Run: headless pygame with SDL's dummy video driver; simulated clock (each Clock.tick advances the game by its frame time, no real sleeping); random seed 0; keys injected as events and as key.get_pressed() state; no mouse input.
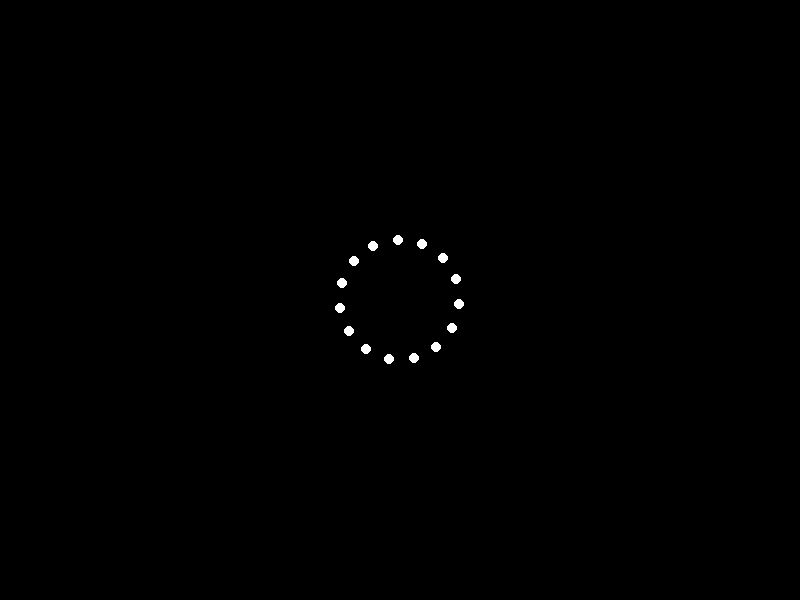
Frame 1 of 4 · flips 1–60 · no input
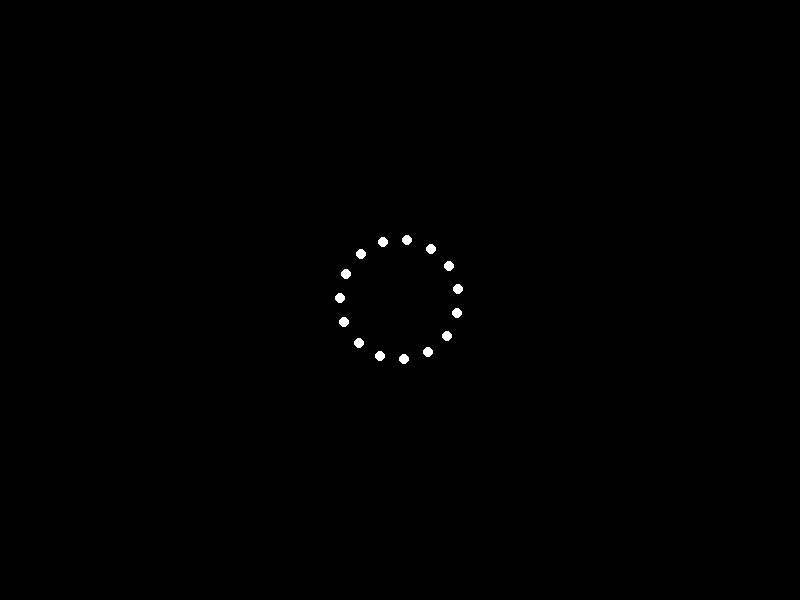
Frame 2 of 4 · flips 61–180 · tapped SPACE, RETURN · held RIGHT (→), D
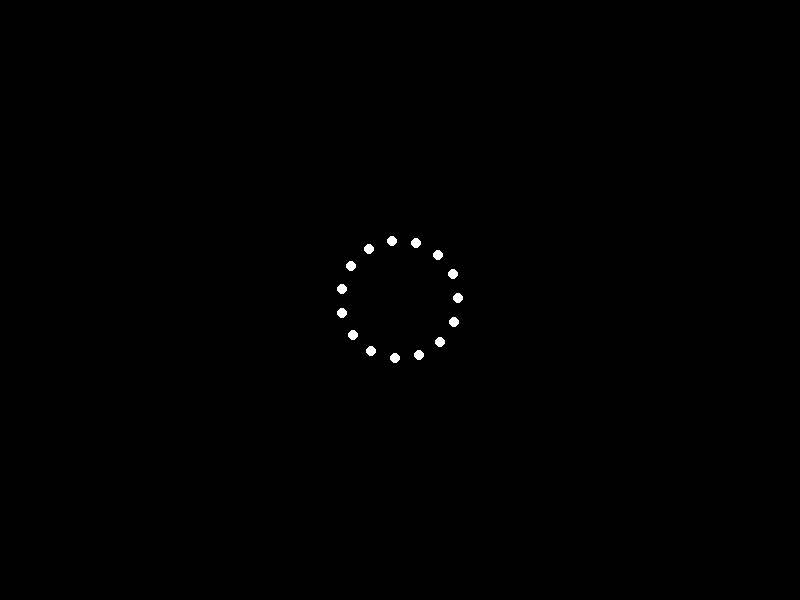
Frame 3 of 4 · flips 181–300 · held DOWN (↓), S
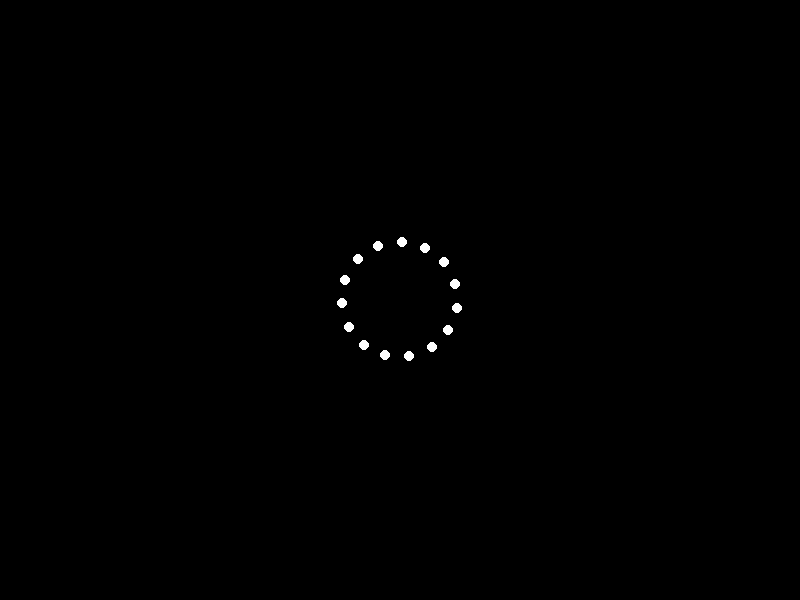
Frame 4 of 4 · flips 301–420 · held LEFT (←), A, UP (↑), W

The pygame program that drew these frames:


import pygame
import sys
import math

# Initialize Pygame
pygame.init()

# Constants
WIDTH, HEIGHT = 800, 600
BACKGROUND_COLOR = (0, 0, 0)
POINT_COLOR = (255, 255, 255)
POINT_RADIUS = 5
FPS = 60

# Create the display
screen = pygame.display.set_mode((WIDTH, HEIGHT))
pygame.display.set_caption("Running Motion Animation")

# Function to draw point lights
def draw_point_lights(points):
    for point in points:
        pygame.draw.circle(screen, POINT_COLOR, (int(point[0]), int(point[1])), POINT_RADIUS)

# Main loop
def main():
    clock = pygame.time.Clock()
    time = 0
    points = []

    while True:
        for event in pygame.event.get():
            if event.type == pygame.QUIT:
                pygame.quit()
                sys.exit()
        
        # Clear the screen
        screen.fill(BACKGROUND_COLOR)

        # Calculate positions of point lights
        for i in range(15):
            angle = 2 * math.pi * (i / 15) + time * 0.5
            radius = 50 * (1 + 0.2 * math.cos(time * 0.1))
            x = WIDTH // 2 + radius * math.cos(angle)
            y = HEIGHT // 2 + radius * math.sin(angle)
            points.append((x, y))

        # Draw the point lights
        draw_point_lights(points)

        # Update the display
        pygame.display.flip()
        
        # Clear points for next frame
        points.clear()

        # Increment time
        time += 1 / FPS

        # Maintain frame rate
        clock.tick(FPS)

if __name__ == "__main__":
    main()
